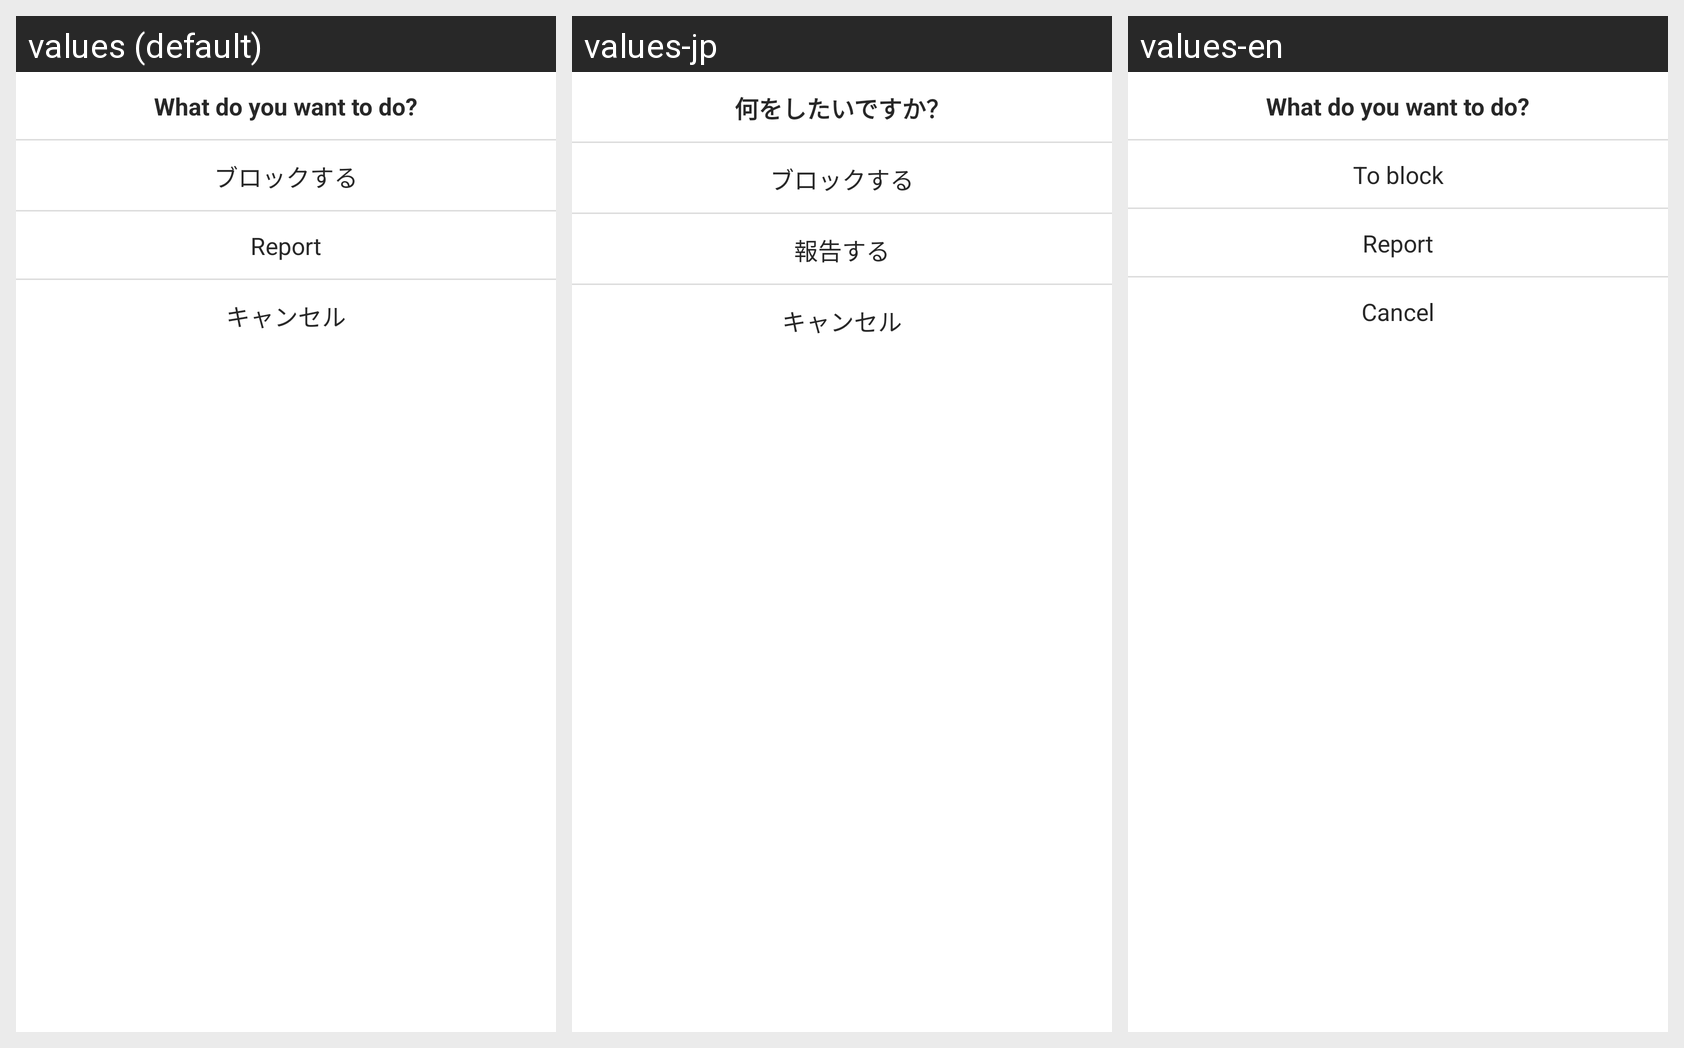

Translations of the strings shown on this Android screen, per locale in the grid:
Android screen res/layout/layout_more_options.xml rendered under 3 locales, left to right: values (default), values-jp, values-en. Device: Nexus 5 (rendered at 1080×1920; each locale shown at half size, 540×960, under a caption strip naming it); theme AppTheme.
Strings drawn on this screen, with the default value and each locale's value (text and hints the layout hard-codes, and strings that could not be matched under every locale, appear in the picture but are not listed):

more_title
  values: What do you want to do?
  values-jp: 何をしたいですか？
  values-en: What do you want to do?

block
  values: ブロックする
  values-jp: ブロックする
  values-en: To block

report
  values: Report
  values-jp: 報告する
  values-en: Report

cancel
  values: キャンセル
  values-jp: キャンセル
  values-en: Cancel
